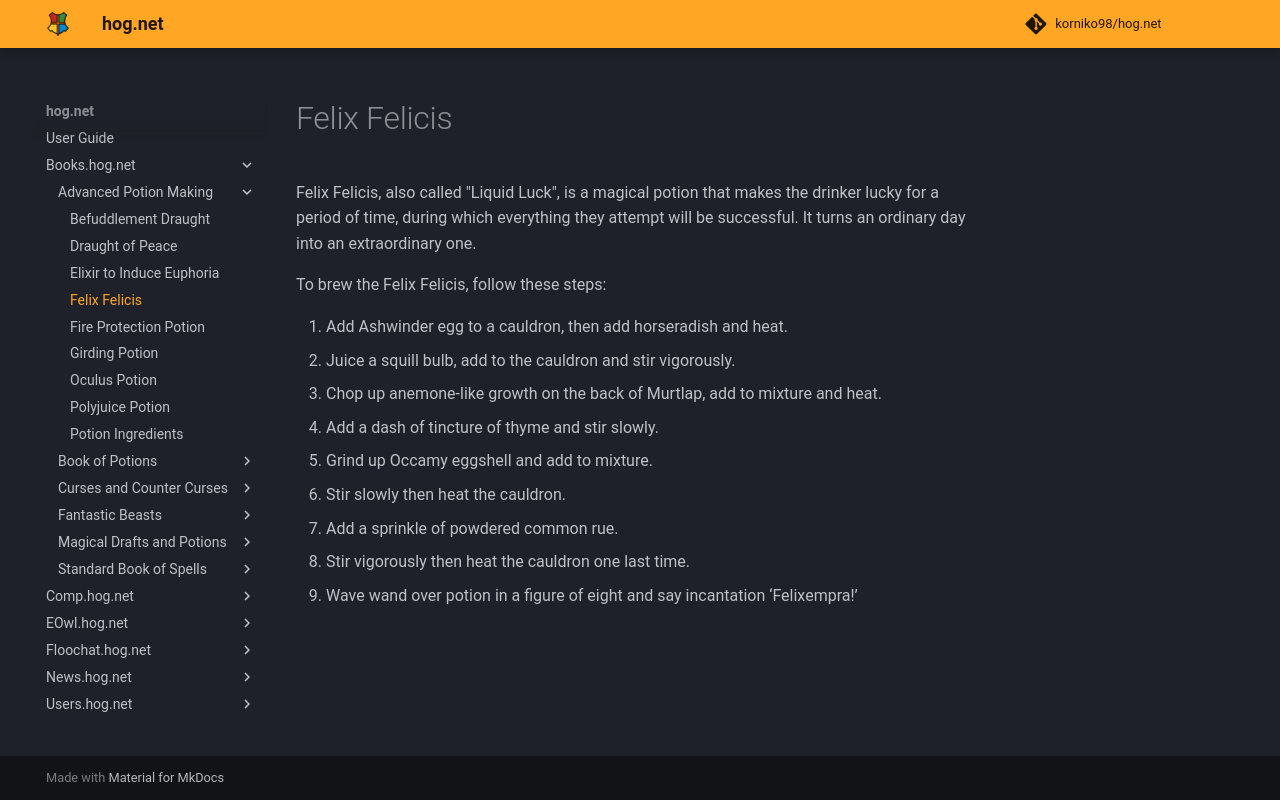

repository: korniko98/hog.net · page: Books.hog.net/Advanced_Potion_Making/Felix_Felicis/index.html · generator: mkdocs

# Felix Felicis  
Felix Felicis, also called "Liquid Luck", is a magical potion that makes the drinker lucky for a period of time, during which everything they attempt will be successful. It turns an ordinary day into an extraordinary one.  
  
To brew the Felix Felicis, follow these steps:  
  
  
1. Add Ashwinder egg to a cauldron, then add horseradish and heat.  
2. Juice a squill bulb, add to the cauldron and stir vigorously.  
3. Chop up anemone-like growth on the back of Murtlap, add to mixture and heat.  
4. Add a dash of tincture of thyme and stir slowly.  
5. Grind up Occamy eggshell and add to mixture.  
6. Stir slowly then heat the cauldron.  
7. Add a sprinkle of powdered common rue.  
8. Stir vigorously then heat the cauldron one last time.  
9. Wave wand over potion in a figure of eight and say incantation ‘Felixempra!’  
  
  

<meta name="robots" content="noindex, noarchive, nofollow">
